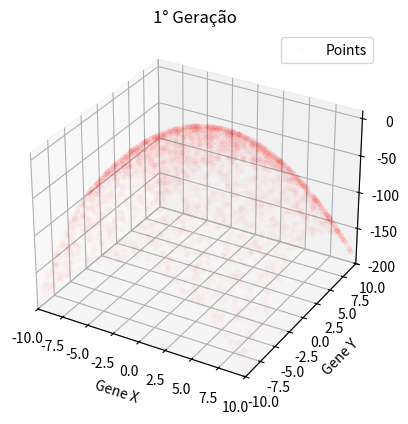

Reproduce this figure in Python. (Note: this script raises an exception after producing the figure.)
import random
import numpy as np
import matplotlib.pyplot as plt

class individual:
    def __init__(self, x, y):
        self.real_x = x
        self.real_y = y
        self.bin_x = realToBinary(x)
        self.bin_y = realToBinary(y)
        self.fit = fitFunc(self.real_x, self.real_y)

class population:
    def __init__(self, pop_size, cross_rate, mutation_rate, elite):
        self.pop_size = pop_size
        self.generation = 1
        self.mutation_rate = mutation_rate*100 # Para realizar operacoes com inteiros ao inves de float
        self.cross_rate = cross_rate*100       # Idem
        self.elite_pop = int(elite*pop_size)
        self.individuals = self.initFirstGen()
        self.average_fit = -200
    
    def initFirstGen(self):
        pop = []
        fit_sum = 0
        for i in range(self.pop_size):
            pop.append(individual(random.randint(-10000, 10000)/1000, random.randint(-10000, 10000)/1000))
            #print(pop[i].real_x, pop[i].real_y, pop[i].fit)
            fit_sum += pop[i].fit
        self.average_fit = fit_sum/self.pop_size
        return pop
    
    def plotGraph(self):
        fig = plt.figure()
        ax = fig.add_subplot(111, projection='3d')

        x = []
        y = []
        z = []

        for ind in self.individuals:
            x.append(ind.real_x)
            y.append(ind.real_y)
        z = fitFunc(x, y)

        ax.scatter(x, y, z, color='red', s=10, label='Points', alpha=0.01)

        ax.set_xlabel('Gene X')
        ax.set_ylabel('Gene Y')
        ax.set_zlabel('Fitness')
        ax.set_xlim(-10, 10)
        ax.set_ylim(-10, 10)
        ax.set_zlim(-200, 10)
        title = str(self.generation)+"° Geração"
        ax.set_title(title)

        ax.legend()

        filename = "./graficos/gen"+str(self.generation)+".png"
        plt.savefig(filename)
        plt.close(fig)

    def displayResults(self):
        self.plotGraph()
        filename = "./fitness/"+str(self.generation)+"gen.txt"
        data = self.average_fit

        # Open the file in write mode ('w')
        with open(filename, "w") as file:
            file.write(str(data))


    def cross(self, par_1, par_2): # Cruzamento por 1 ponto aleatorio

        def bound_check(bin_gene):
            real_gene = binaryToReal(bin_gene)
            if real_gene >= -10 and real_gene <= 10:
                return True
            return False
        
        def mutation(original_gene, mut_rate):
            mut_gene = []
            for bit in original_gene:
                if random.randint(0, 100) < mut_rate:
                    if bit == "1":
                        mut_gene.append("0")
                    else:
                        mut_gene.append("1")
                else:
                    mut_gene.append(bit)
            mut_gene_bin = ''.join(mut_gene)
            bound_flag = bound_check(mut_gene_bin)
            if bound_flag:
                return mut_gene_bin
            else:
                return mut_gene_bin[0]+"10011100010000"

        if random.randint(0, 100) >= self.cross_rate: # Define se o cruzamento ocorre. Se nao, retorna os pais
            return [par_1.real_x, par_1.real_y], [par_2.real_x, par_2.real_y]

        cut = random.randint(1, 13)
        par_1_bin_x = [par_1.bin_x[:cut], par_1.bin_x[cut:]]
        par_1_bin_y = [par_1.bin_y[:cut], par_1.bin_y[cut:]]
        par_2_bin_x = [par_2.bin_x[:cut], par_2.bin_x[cut:]]
        par_2_bin_y = [par_2.bin_y[:cut], par_2.bin_y[cut:]]
        child_1_bin = [par_1_bin_x[0]+par_2_bin_x[1], par_1_bin_y[0]+par_2_bin_y[1]]
        child_2_bin = [par_2_bin_x[0]+par_1_bin_x[1], par_2_bin_y[0]+par_1_bin_y[1]]

        child_1_bin = [mutation(child_1_bin[0], self.mutation_rate), mutation(child_1_bin[1], self.mutation_rate)]
        child_2_bin = [mutation(child_2_bin[0], self.mutation_rate), mutation(child_2_bin[1], self.mutation_rate)]

        return [binaryToReal(child_1_bin[0]), binaryToReal(child_1_bin[1])], [binaryToReal(child_2_bin[0]), binaryToReal(child_2_bin[1])]

    def sampling(self, sample_size): # Selecao por torneio

        def select_ind(sample):
            max_fit = -200
            max_fit_index = 0
            for i, ind in enumerate(sample):
                if ind.fit > max_fit:
                    max_fit = ind.fit
                    max_fit_index = i
            return sample[max_fit_index]

        sample = random.sample(self.individuals, sample_size)

        par_1 = select_ind(sample[:int(sample_size/2)])
        par_2 = select_ind(sample[int(sample_size/2):])

        return par_1, par_2
    
    def initNewGeneration(self, sample_size):
        #print(len(self.individuals))

        def eliteSelect():
            elite_index = []
            for i in range(self.elite_pop):
                max_fit = -200
                index = 0
                for j, ind in enumerate(self.individuals):
                    if ind.fit > max_fit and j not in elite_index: 
                        max_fit = ind.fit
                        index = j
                elite_index.append(index)
            return elite_index

        new_gen = []

        elite_index = eliteSelect()
        for i in elite_index:
            new_gen.append(self.individuals[i])

        for i in range(self.elite_pop, self.pop_size):
            par_1, par_2 = self.sampling(sample_size)
            child_1_genes, child_2_genes = self.cross(par_1, par_2)
            #print(child_1_genes, child_2_genes)
            child_1 = individual(child_1_genes[0], child_1_genes[1])
            child_2 = individual(child_2_genes[0], child_2_genes[1])

            new_gen.append(child_1)
            if len(new_gen) == self.pop_size:
                break
            new_gen.append(child_2)

        fit_sum = 0
        for ind in new_gen:
            fit_sum += ind.fit

        self.average_fit = fit_sum/self.pop_size
        self.individuals = new_gen
        self.generation += 1
            

def fitFunc(x, y):
    return -(np.power(x, 2) + np.power(y, 2)) + 4

def binaryToReal(binNum):
    signalBit = binNum[0]
    realNum = int(binNum[1:], 2)*0.001
    
    return -realNum if signalBit == '1' else realNum

def realToBinary(realNum):
    realNum = realNum*1000
    if realNum < 0:
        signalBit = '1'
    else:
        signalBit = '0'

    binaryNum = bin(int(abs(realNum)))
    binaryNum = binaryNum[2:]
    binaryNum = "0"*(14-len(binaryNum))+binaryNum

    return signalBit+binaryNum

a = population(5000, 0.8, 0.01, 0.01)
a.initFirstGen()
a.displayResults()
for i in range(20):
    a.displayResults()
    a.initNewGeneration(1000)
